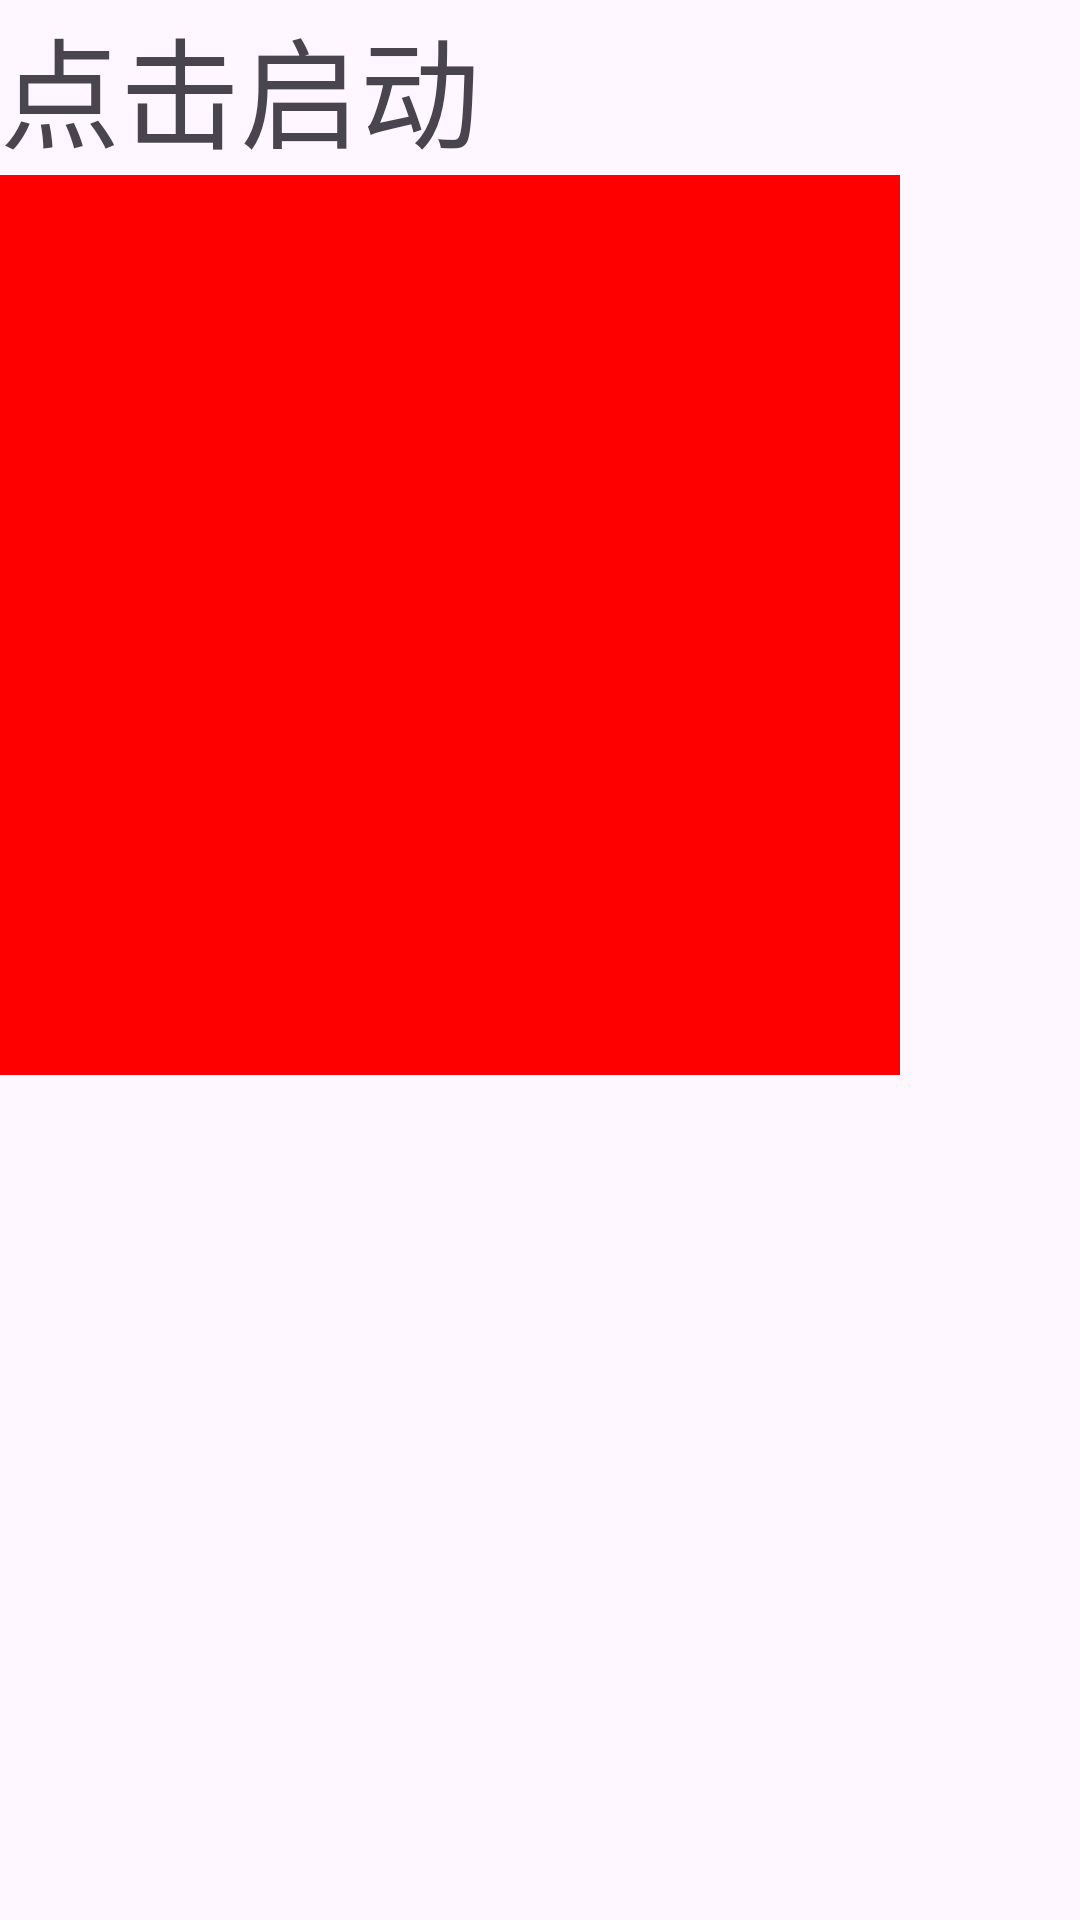

Produce the Android XML layout that renders to this screen, including the resource entries it uses.
<!-- AndroidManifest.xml: application theme Theme.FeatureDemo -->
<!-- res/layout/activity_animation.xml -->
<?xml version="1.0" encoding="utf-8"?>
<layout xmlns:android="http://schemas.android.com/apk/res/android"
    xmlns:app="http://schemas.android.com/apk/res-auto"
    xmlns:tools="http://schemas.android.com/tools">

    <data>

    </data>

    <androidx.constraintlayout.widget.ConstraintLayout
        android:layout_width="match_parent"
        android:layout_height="match_parent"
        tools:context=".ui.activity.AnimationActivity">
        <TextView
            android:id="@+id/animation_start"
            android:layout_width="wrap_content"
            android:layout_height="wrap_content"
            app:layout_constraintStart_toStartOf="parent"
            app:layout_constraintTop_toTopOf="parent"
            android:text="点击启动"
            android:textSize="40sp" />
        <View
            android:id="@+id/animation_View"
            android:layout_width="300dp"
            android:layout_height="300dp"
            app:layout_constraintStart_toStartOf="parent"
            app:layout_constraintTop_toBottomOf="@+id/animation_start"
            android:background="#f00"/>


    </androidx.constraintlayout.widget.ConstraintLayout>
</layout>
<!-- resources referenced by this layout -->
<resources>
  <style name="Theme.FeatureDemo" parent="Base.Theme.FeatureDemo" />
  <style name="Base.Theme.FeatureDemo" parent="Theme.Material3.DayNight.NoActionBar">
          
          
      </style>
</resources>
